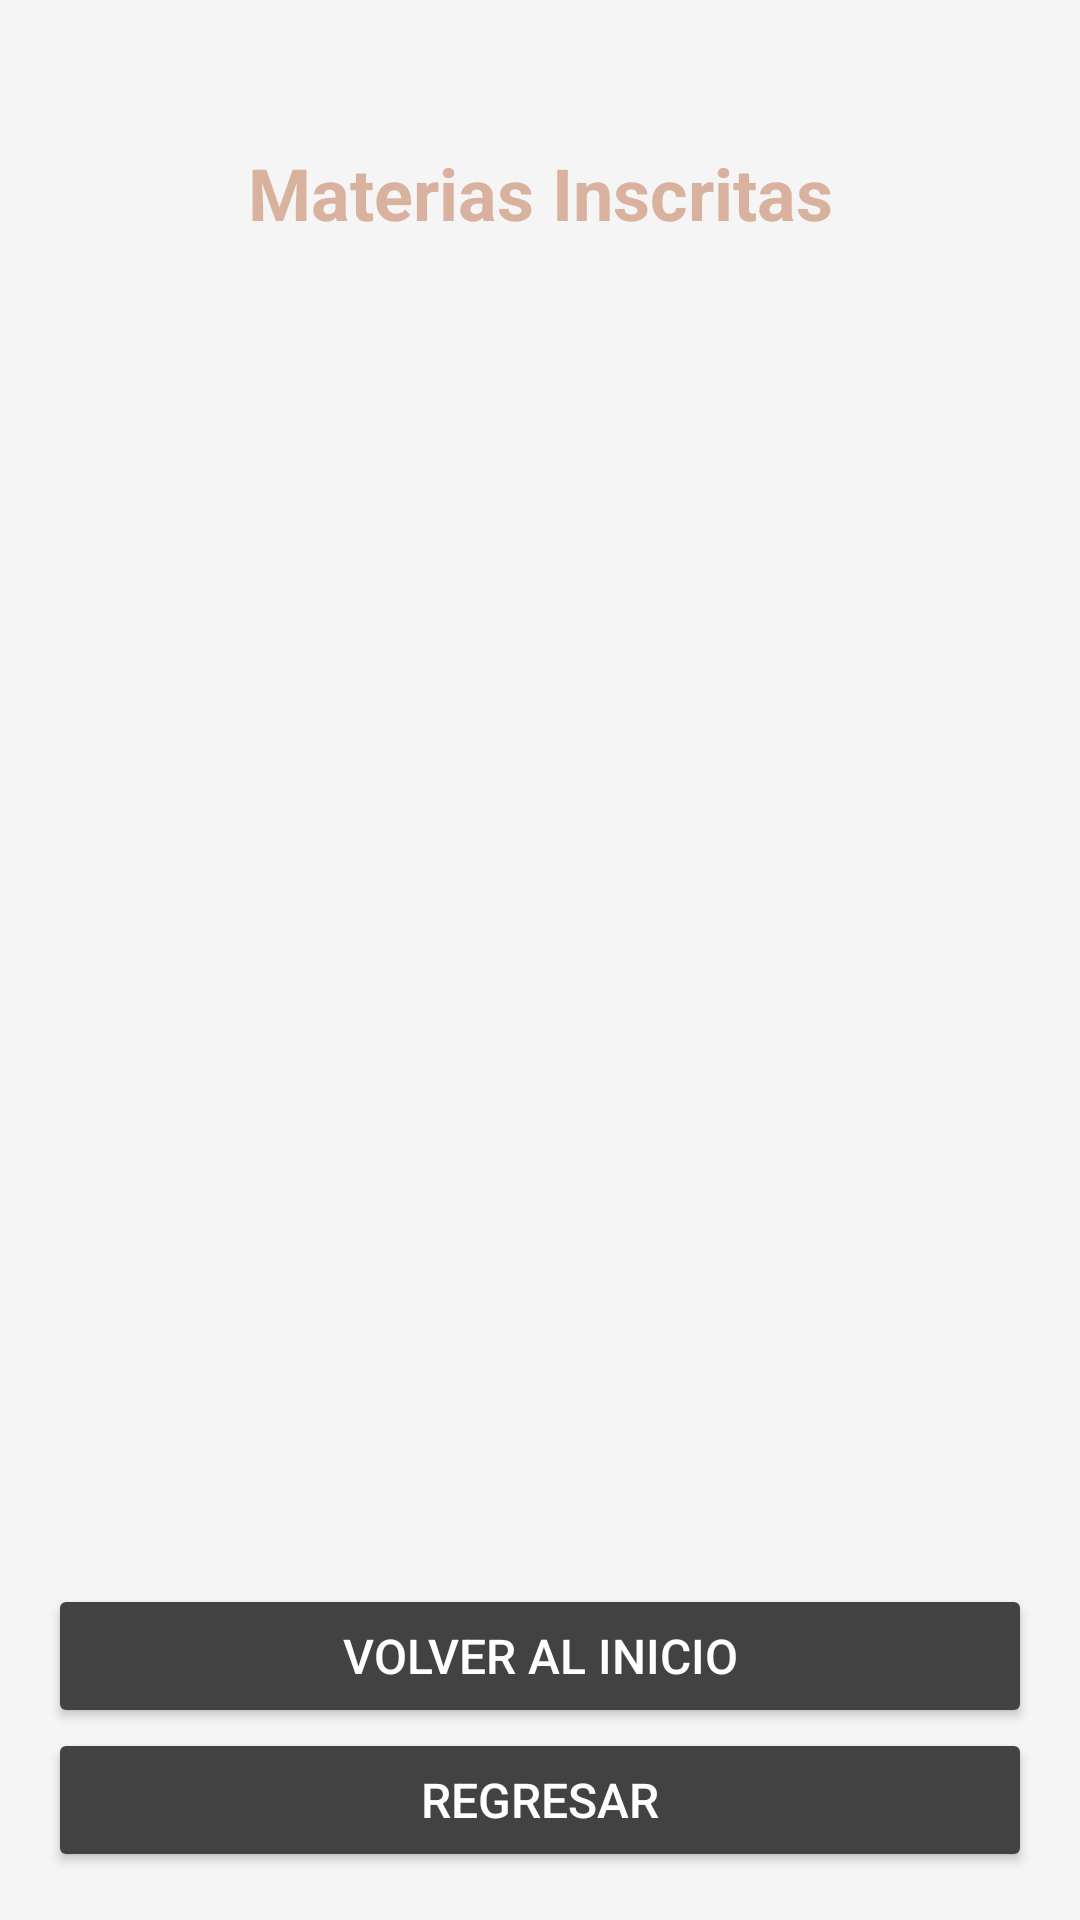

Reconstruct the res/layout file that produces this screen, plus the resources it refers to.
<!-- AndroidManifest.xml: application theme Theme.SistemaGestion -->
<!-- res/layout/activity_materias_inscritas.xml -->
<?xml version="1.0" encoding="utf-8"?>
<androidx.constraintlayout.widget.ConstraintLayout xmlns:android="http://schemas.android.com/apk/res/android"
    xmlns:app="http://schemas.android.com/apk/res-auto"
    xmlns:tools="http://schemas.android.com/tools"
    android:id="@+id/main"
    android:layout_width="match_parent"
    android:layout_height="match_parent"
    android:padding="16dp"
    tools:context=".MateriasInscritasActivity"
    android:background="@color/background_light">

    <TextView
        android:id="@+id/materias_inscritas_title"
        android:layout_width="wrap_content"
        android:layout_height="wrap_content"
        android:text="Materias Inscritas"
        android:textSize="24sp"
        android:textStyle="bold"
        android:textColor="@color/text_primary"
        app:layout_constraintTop_toTopOf="parent"
        app:layout_constraintStart_toStartOf="parent"
        app:layout_constraintEnd_toEndOf="parent"
        android:layout_marginTop="32dp" />

    <androidx.recyclerview.widget.RecyclerView
        android:id="@+id/materias_inscritas_recycler_view"
        android:layout_width="0dp"
        android:layout_height="0dp"
        app:layout_constraintTop_toBottomOf="@id/materias_inscritas_title"
        app:layout_constraintBottom_toTopOf="@id/volver_button"
        app:layout_constraintStart_toStartOf="parent"
        app:layout_constraintEnd_toEndOf="parent"
        android:layout_marginTop="16dp" />

    <Button
        android:id="@+id/volver_button"
        android:layout_width="0dp"
        android:layout_height="wrap_content"
        android:text="Volver al Inicio"
        android:backgroundTint="@color/cardview_dark_background"
        android:textColor="@android:color/white"
        android:fontFamily="sans-serif-medium"
        android:textSize="16sp"
        app:layout_constraintBottom_toTopOf="@id/regresar_button"
        app:layout_constraintStart_toStartOf="parent"
        app:layout_constraintEnd_toEndOf="parent"
        android:layout_marginTop="16dp" />

    <Button
        android:id="@+id/regresar_button"
        android:layout_width="0dp"
        android:layout_height="wrap_content"
        android:text="Regresar"
        android:backgroundTint="@color/cardview_dark_background"
        android:textColor="@android:color/white"
        android:fontFamily="sans-serif-medium"
        android:textSize="16sp"
        app:layout_constraintBottom_toBottomOf="parent"
        app:layout_constraintStart_toStartOf="parent"
        app:layout_constraintEnd_toEndOf="parent"
        android:layout_marginTop="16dp" />

</androidx.constraintlayout.widget.ConstraintLayout>
<!-- resources referenced by this layout -->
<resources>
  <color name="background_light">#F5F5F5</color>
  <color name="text_primary">#D9B29F</color>
  <style name="Theme.SistemaGestion" parent="Base.Theme.SistemaGestion" />
  <style name="Base.Theme.SistemaGestion" parent="Theme.Material3.DayNight.NoActionBar">
          
          
      </style>
</resources>
